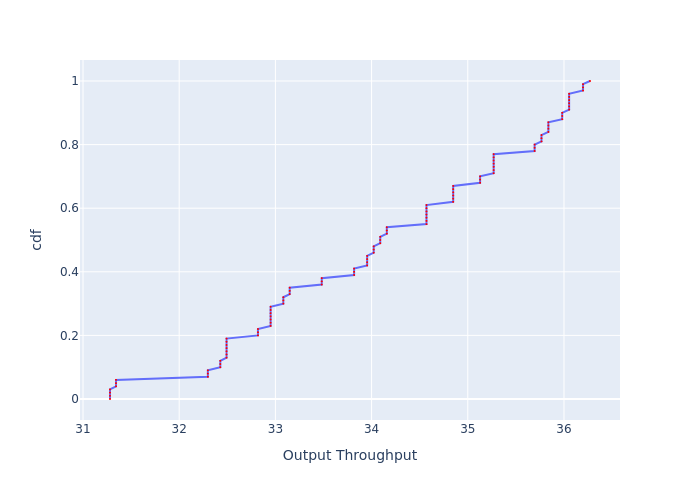

Values plotted in this chart, from the file beside it:
, cdf, Output Throughput
0, 0.0, 31.28
1, 0.01, 31.28
2, 0.02, 31.28
3, 0.03, 31.28
4, 0.04, 31.34
5, 0.05, 31.34
6, 0.06, 31.34
7, 0.07, 32.3
8, 0.08, 32.3
9, 0.09, 32.3
10, 0.1, 32.43
11, 0.11, 32.43
12, 0.12, 32.43
13, 0.13, 32.49
14, 0.14, 32.49
15, 0.15, 32.49
16, 0.16, 32.49
17, 0.17, 32.49
18, 0.18, 32.49
19, 0.19, 32.49
20, 0.2, 32.82
21, 0.21, 32.82
22, 0.22, 32.82
23, 0.23, 32.95
24, 0.24, 32.95
25, 0.25, 32.95
26, 0.26, 32.95
27, 0.27, 32.95
28, 0.28, 32.95
29, 0.29, 32.95
30, 0.3, 33.08
31, 0.31, 33.08
32, 0.32, 33.08
33, 0.33, 33.15
34, 0.34, 33.15
35, 0.35, 33.15
36, 0.36, 33.48
37, 0.37, 33.48
38, 0.38, 33.48
39, 0.39, 33.82
40, 0.4, 33.82
41, 0.41, 33.82
42, 0.42, 33.95
43, 0.43, 33.95
44, 0.44, 33.95
45, 0.45, 33.95
46, 0.46, 34.02
47, 0.47, 34.02
48, 0.48, 34.02
49, 0.49, 34.09
50, 0.5, 34.09
51, 0.51, 34.09
52, 0.52, 34.16
53, 0.53, 34.16
54, 0.54, 34.16
55, 0.55, 34.57
56, 0.56, 34.57
57, 0.57, 34.57
58, 0.58, 34.57
59, 0.59, 34.57
... 41 more rows
